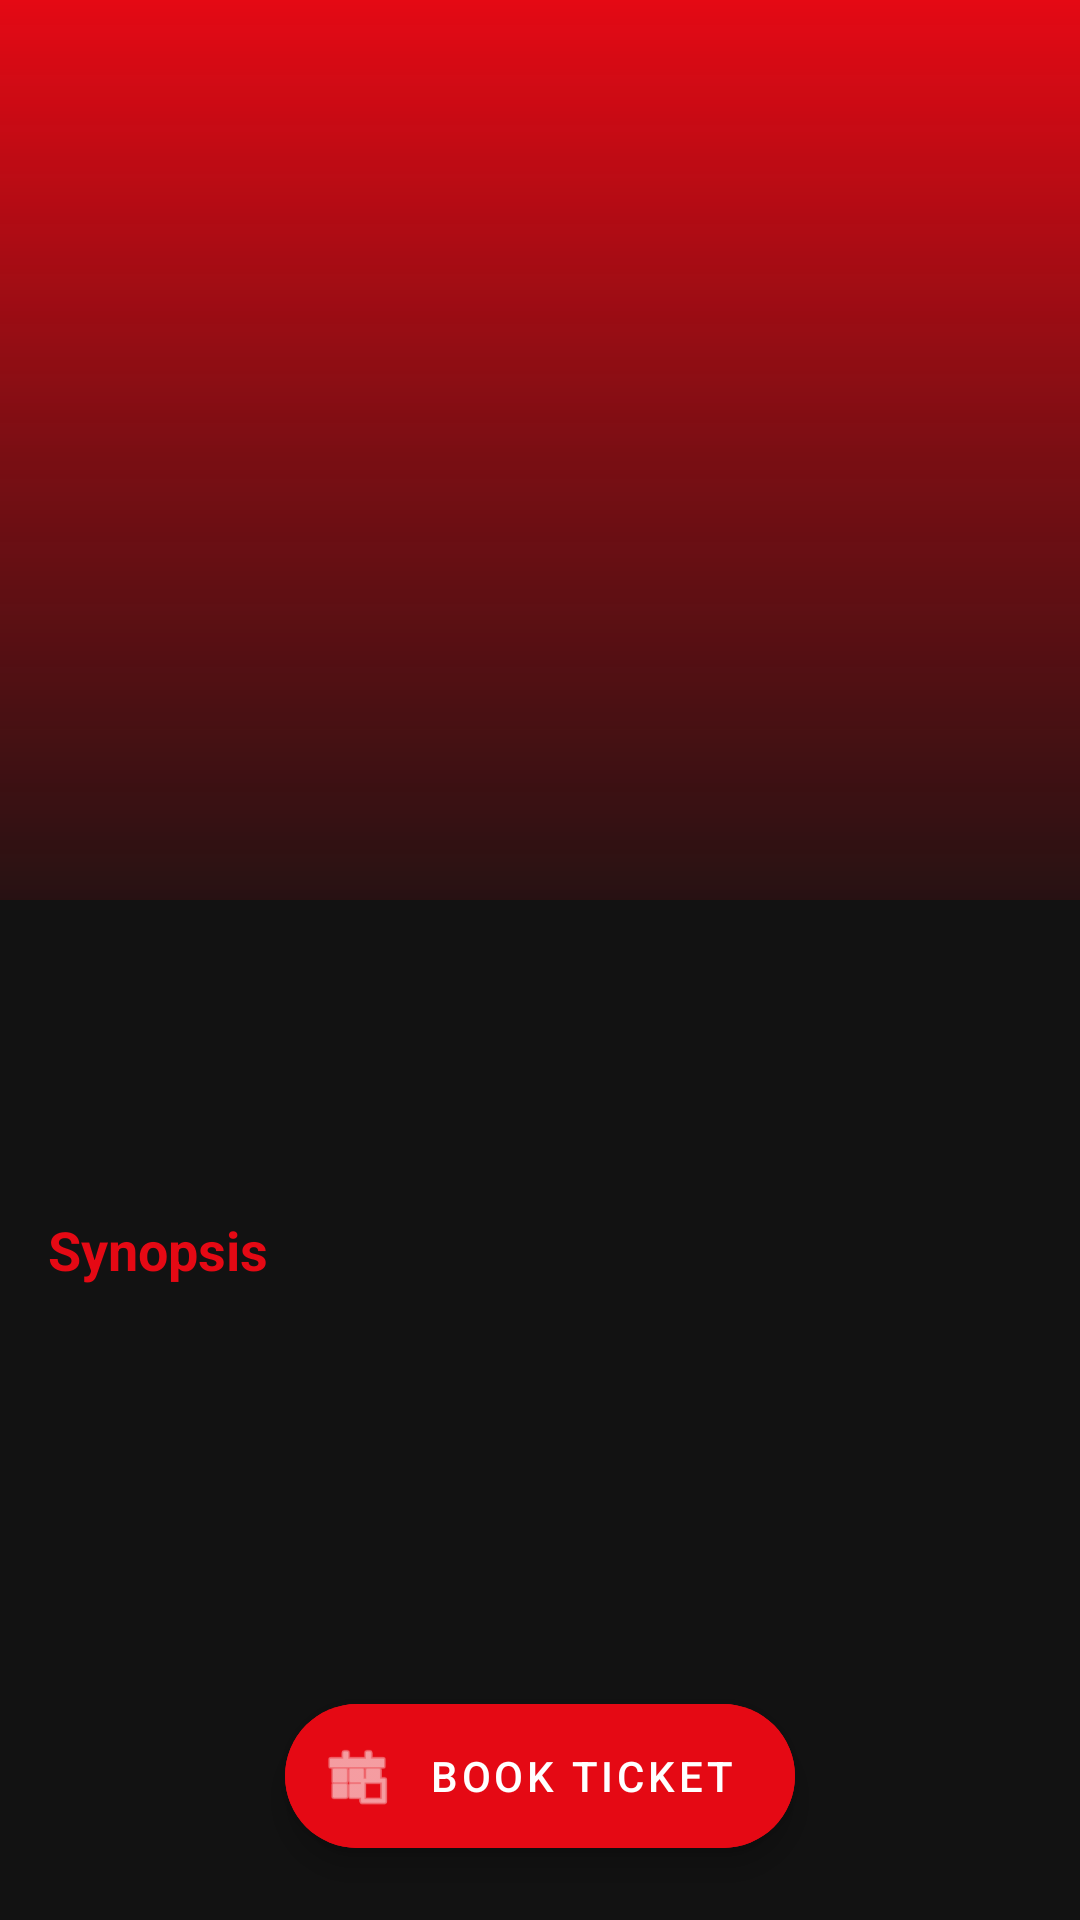

Here is an Android app screen rendered from its layout file. Give the layout XML and the strings, colors and styles it references.
<!-- AndroidManifest.xml: application theme Theme.Bai1003 -->
<!-- res/layout/activity_movie_detail.xml -->
<?xml version="1.0" encoding="utf-8"?>
<androidx.coordinatorlayout.widget.CoordinatorLayout 
    xmlns:android="http://schemas.android.com/apk/res/android"
    xmlns:app="http://schemas.android.com/apk/res-auto"
    xmlns:tools="http://schemas.android.com/tools"
    android:layout_width="match_parent"
    android:layout_height="match_parent"
    android:background="@color/backgroundDark"
    tools:context=".activities.MovieDetailActivity">

    <com.google.android.material.appbar.AppBarLayout
        android:layout_width="match_parent"
        android:layout_height="300dp"
        android:theme="@style/ThemeOverlay.AppCompat.Dark.ActionBar">

        <com.google.android.material.appbar.CollapsingToolbarLayout
            android:layout_width="match_parent"
            android:layout_height="match_parent"
            app:contentScrim="@color/primaryDark"
            app:layout_scrollFlags="scroll|exitUntilCollapsed">

            <ImageView
                android:id="@+id/ivBackdrop"
                android:layout_width="match_parent"
                android:layout_height="match_parent"
                android:scaleType="centerCrop"
                app:layout_collapseMode="parallax" />
                
            <View
                android:layout_width="match_parent"
                android:layout_height="match_parent"
                android:background="@drawable/gradient_bottom_up" />

            <androidx.appcompat.widget.Toolbar
                android:id="@+id/toolbar"
                android:layout_width="match_parent"
                android:layout_height="?attr/actionBarSize"
                app:layout_collapseMode="pin" />
        </com.google.android.material.appbar.CollapsingToolbarLayout>

    </com.google.android.material.appbar.AppBarLayout>

    <androidx.core.widget.NestedScrollView
        android:layout_width="match_parent"
        android:layout_height="match_parent"
        app:layout_behavior="@string/appbar_scrolling_view_behavior">

        <LinearLayout
            android:layout_width="match_parent"
            android:layout_height="wrap_content"
            android:orientation="vertical"
            android:padding="16dp">

            <TextView
                android:id="@+id/tvMovieTitle"
                android:layout_width="match_parent"
                android:layout_height="wrap_content"
                android:textColor="@color/textPrimary"
                android:textSize="28sp"
                android:textStyle="bold"
                tools:text="Avengers: Endgame" />

            <TextView
                android:id="@+id/tvMovieInfo"
                android:layout_width="match_parent"
                android:layout_height="wrap_content"
                android:layout_marginTop="8dp"
                android:textColor="@color/textSecondary"
                android:textSize="14sp"
                tools:text="Action • 181 mins • 2019-04-26" />

            <TextView
                android:layout_width="match_parent"
                android:layout_height="wrap_content"
                android:layout_marginTop="24dp"
                android:text="Synopsis"
                android:textColor="@color/primary"
                android:textSize="18sp"
                android:textStyle="bold" />

            <TextView
                android:id="@+id/tvMovieDesc"
                android:layout_width="match_parent"
                android:layout_height="wrap_content"
                android:layout_marginTop="8dp"
                android:lineSpacingExtra="4dp"
                android:textColor="@color/textPrimary"
                android:textSize="16sp"
                tools:text="After the devastating events of Infinity War, the universe is in ruins. With the help of remaining allies, the Avengers assemble once more in order to reverse Thanos' actions and restore balance to the universe." />

        </LinearLayout>
    </androidx.core.widget.NestedScrollView>

    <com.google.android.material.floatingactionbutton.ExtendedFloatingActionButton
        android:id="@+id/btnBookTicket"
        android:layout_width="wrap_content"
        android:layout_height="wrap_content"
        android:layout_gravity="bottom|center_horizontal"
        android:layout_marginBottom="24dp"
        android:backgroundTint="@color/primary"
        android:textColor="@color/textPrimary"
        android:text="Book Ticket"
        app:icon="@android:drawable/ic_menu_today"
        app:iconTint="@color/textPrimary" />

</androidx.coordinatorlayout.widget.CoordinatorLayout>
<!-- resources referenced by this layout -->
<resources>
  <color name="backgroundDark">#121212</color>
  <color name="primary">#E50914</color>
  <color name="primaryDark">#B80710</color>
  <color name="textPrimary">#FFFFFF</color>
  <color name="textSecondary">#B3B3B3</color>
  <!-- drawable gradient_bottom_up (drawable) -->
  <?xml version="1.0" encoding="utf-8"?>
  <shape xmlns:android="http://schemas.android.com/apk/res/android">
      <gradient
          android:startColor="#E6121212"
          android:centerColor="#80121212"
          android:endColor="#00121212"
          android:angle="90" />
  </shape>
  <style name="Theme.Bai1003" parent="Theme.MaterialComponents.DayNight.NoActionBar">
          
          <item name="colorPrimary">@color/primary</item>
          <item name="colorPrimaryVariant">@color/primaryDark</item>
          <item name="colorOnPrimary">@color/textPrimary</item>
          
          <item name="colorSecondary">@color/accent</item>
          <item name="colorSecondaryVariant">@color/accent</item>
          <item name="colorOnSecondary">@color/textPrimary</item>
  
          
          <item name="android:windowBackground">@color/backgroundDark</item>
          <item name="colorSurface">@color/surfaceDark</item>
          <item name="colorOnSurface">@color/textPrimary</item>
          
          
          <item name="android:textColorPrimary">@color/textPrimary</item>
          <item name="android:textColorSecondary">@color/textSecondary</item>
  
          
          <item name="android:statusBarColor">@color/backgroundDark</item>
          <item name="android:windowLightStatusBar" tools:targetApi="m">false</item>
      </style>
  <color name="accent">#FF5252</color>
  <color name="surfaceDark">#1E1E1E</color>
</resources>
